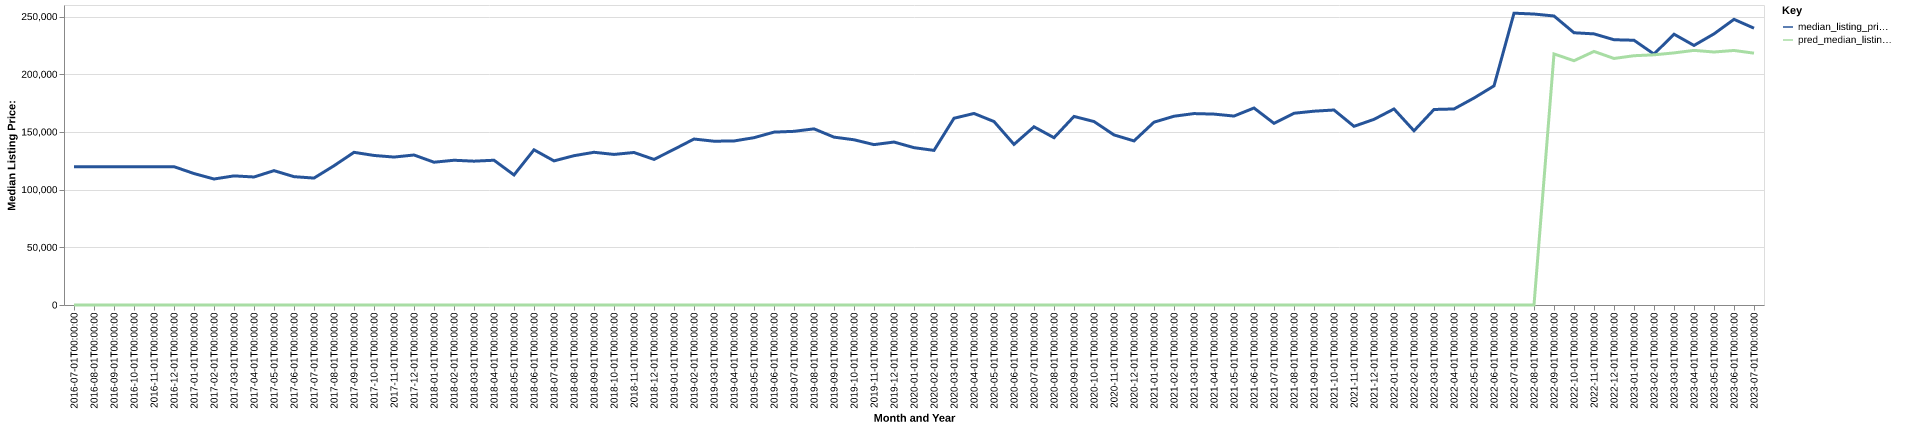

Source data for this figure (header and first rows):
date, time_idx, median_listing_price, thirty_year_interest_rate_five, month, county_name, active_listing_count, median_days_on_market, pred_median_listing_price, month_year
2016-07-01, 0, 119900, 3.72, 7, preble, oh, 192.0, 58.0, 0, Jul-2016
2016-08-01, 1, 119897, 3.73, 8, preble, oh, 193.0, 66.0, 0, Aug-2016
2016-09-01, 2, 119891, 3.66, 9, preble, oh, 194.0, 68.0, 0, Sep-2016
2016-10-01, 3, 119900, 3.64, 10, preble, oh, 188.0, 87.0, 0, Oct-2016
2016-11-01, 4, 119900, 3.66, 11, preble, oh, 173.0, 91.0, 0, Nov-2016
2016-12-01, 5, 119888, 3.48, 12, preble, oh, 149.0, 96.0, 0, Dec-2016
2017-01-01, 6, 113925, 3.45, 1, preble, oh, 136.0, 105.0, 0, Jan-2017
2017-02-01, 7, 109200, 3.5, 2, preble, oh, 124.0, 79.0, 0, Feb-2017
2017-03-01, 8, 111900, 3.52, 3, preble, oh, 109.0, 65.0, 0, Mar-2017
2017-04-01, 9, 110950, 4.03, 4, preble, oh, 104.0, 60.0, 0, Apr-2017
2017-05-01, 10, 116437, 4.32, 5, preble, oh, 103.0, 52.0, 0, May-2017
2017-06-01, 11, 111225, 4.2, 6, preble, oh, 104.0, 53.0, 0, Jun-2017
2017-07-01, 12, 110000, 4.19, 7, preble, oh, 120.0, 51.0, 0, Jul-2017
2017-08-01, 13, 120675, 4.3, 8, preble, oh, 134.0, 50.0, 0, Aug-2017
2017-09-01, 14, 132318, 4.1, 9, preble, oh, 146.0, 56.0, 0, Sep-2017
2017-10-01, 15, 129608, 4.05, 10, preble, oh, 131.0, 72.0, 0, Oct-2017
2017-11-01, 16, 128212, 3.94, 11, preble, oh, 128.0, 84.0, 0, Nov-2017
2017-12-01, 17, 130000, 4.03, 12, preble, oh, 117.0, 93.0, 0, Dec-2017
2018-01-01, 18, 123750, 3.93, 1, preble, oh, 104.0, 104.0, 0, Jan-2018
2018-02-01, 19, 125450, 3.83, 2, preble, oh, 102.0, 83.0, 0, Feb-2018
2018-03-01, 20, 124650, 3.94, 3, preble, oh, 95.0, 85.0, 0, Mar-2018
2018-04-01, 21, 125463, 3.95, 4, preble, oh, 90.0, 65.0, 0, Apr-2018
2018-05-01, 22, 112700, 3.99, 5, preble, oh, 85.0, 61.0, 0, May-2018
2018-06-01, 23, 134500, 4.15, 6, preble, oh, 88.0, 51.0, 0, Jun-2018
2018-07-01, 24, 124900, 4.4, 7, preble, oh, 94.0, 51.0, 0, Jul-2018
2018-08-01, 25, 129400, 4.46, 8, preble, oh, 104.0, 40.0, 0, Aug-2018
2018-09-01, 26, 132350, 4.58, 9, preble, oh, 116.0, 37.0, 0, Sep-2018
2018-10-01, 27, 130500, 4.66, 10, preble, oh, 127.0, 42.0, 0, Oct-2018
2018-11-01, 28, 132175, 4.62, 11, preble, oh, 137.0, 46.0, 0, Nov-2018
2018-12-01, 29, 126175, 4.54, 12, preble, oh, 136.0, 65.0, 0, Dec-2018
2019-01-01, 30, 134900, 4.6, 1, preble, oh, 130.0, 83.0, 0, Jan-2019
2019-02-01, 31, 143843, 4.72, 2, preble, oh, 127.0, 96.0, 0, Feb-2019
2019-03-01, 32, 141951, 4.9, 3, preble, oh, 132.0, 83.0, 0, Mar-2019
2019-04-01, 33, 142156, 4.94, 4, preble, oh, 132.0, 65.0, 0, Apr-2019
2019-05-01, 34, 145010, 4.75, 5, preble, oh, 129.0, 53.0, 0, May-2019
2019-06-01, 35, 149824, 4.51, 6, preble, oh, 114.0, 61.0, 0, Jun-2019
2019-07-01, 36, 150510, 4.41, 7, preble, oh, 113.0, 52.0, 0, Jul-2019
2019-08-01, 37, 152664, 4.41, 8, preble, oh, 115.0, 55.0, 0, Aug-2019
2019-09-01, 38, 145484, 4.2, 9, preble, oh, 114.0, 58.0, 0, Sep-2019
2019-10-01, 39, 143198, 4.14, 10, preble, oh, 115.0, 61.0, 0, Oct-2019
2019-11-01, 40, 139000, 3.84, 11, preble, oh, 114.0, 66.0, 0, Nov-2019
2019-12-01, 41, 141225, 3.81, 12, preble, oh, 107.0, 83.0, 0, Dec-2019
2020-01-01, 42, 136362, 3.75, 1, preble, oh, 97.0, 87.0, 0, Jan-2020
2020-02-01, 43, 134000, 3.73, 2, preble, oh, 87.0, 65.0, 0, Feb-2020
2020-03-01, 44, 161843, 3.78, 3, preble, oh, 75.0, 61.0, 0, Mar-2020
2020-04-01, 45, 166000, 3.75, 4, preble, oh, 72.0, 47.0, 0, Apr-2020
2020-05-01, 46, 159000, 3.74, 5, preble, oh, 49.0, 47.0, 0, May-2020
2020-06-01, 47, 139200, 3.72, 6, preble, oh, 48.0, 29.0, 0, Jun-2020
2020-07-01, 48, 154450, 3.49, 7, preble, oh, 53.0, 33.0, 0, Jul-2020
2020-08-01, 49, 145000, 3.65, 8, preble, oh, 54.0, 36.0, 0, Aug-2020
2020-09-01, 50, 163425, 3.33, 9, preble, oh, 52.0, 37.0, 0, Sep-2020
2020-10-01, 51, 159000, 3.28, 10, preble, oh, 70.0, 24.0, 0, Oct-2020
2020-11-01, 52, 147400, 3.21, 11, preble, oh, 61.0, 42.0, 0, Nov-2020
2020-12-01, 53, 142200, 3.07, 12, preble, oh, 54.0, 49.0, 0, Dec-2020
2021-01-01, 54, 158450, 2.99, 1, preble, oh, 40.0, 61.0, 0, Jan-2021
2021-02-01, 55, 163600, 2.93, 2, preble, oh, 34.0, 52.0, 0, Feb-2021
2021-03-01, 56, 165900, 2.88, 3, preble, oh, 28.0, 38.0, 0, Mar-2021
2021-04-01, 57, 165450, 2.84, 4, preble, oh, 26.0, 60.0, 0, Apr-2021
2021-05-01, 58, 163750, 2.71, 5, preble, oh, 38.0, 28.0, 0, May-2021
2021-06-01, 59, 170725, 2.79, 6, preble, oh, 48.0, 25.0, 0, Jun-2021
... 25 more rows
